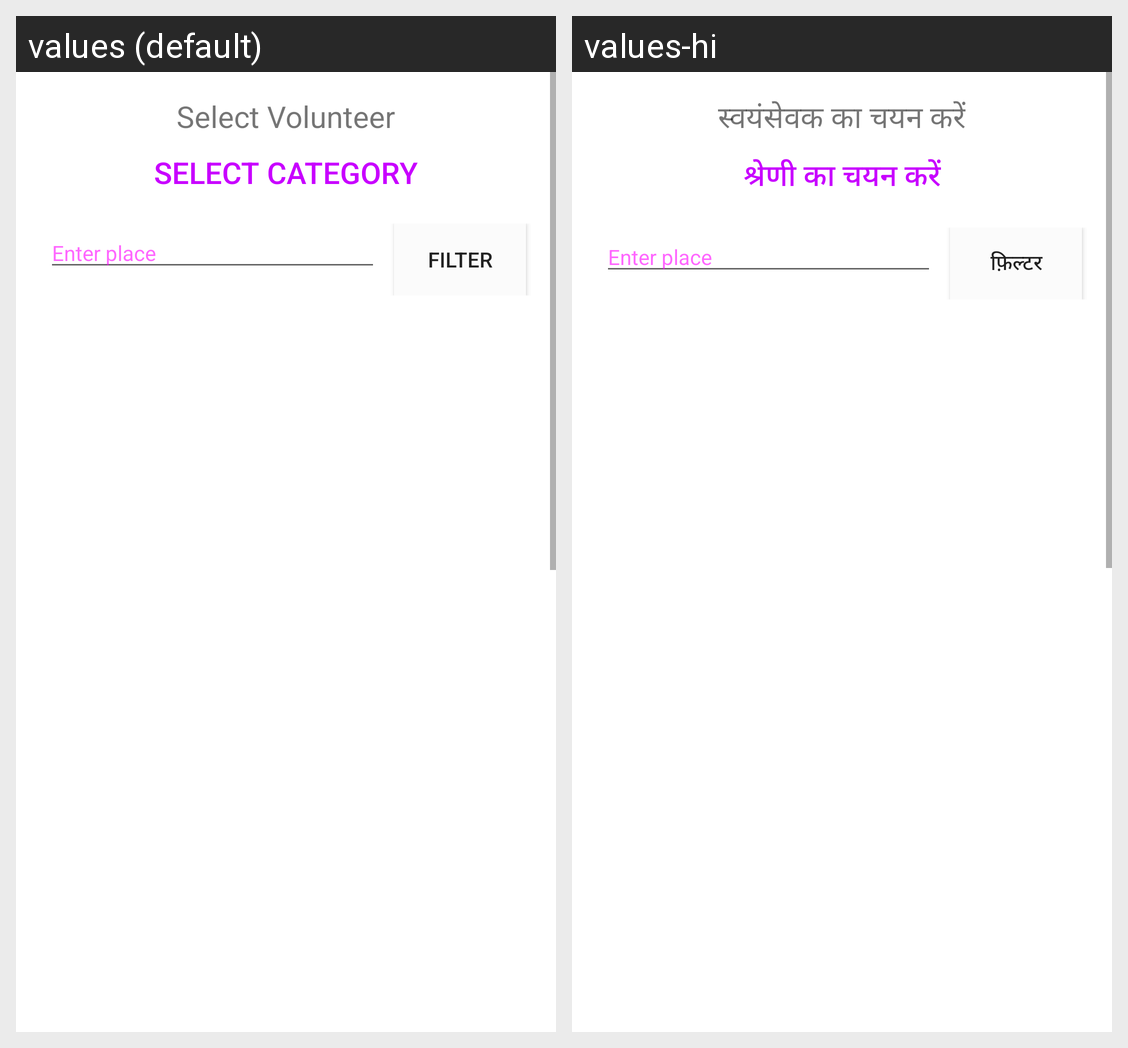

The same Android screen rendered under two of its app's locales, left to right. List the strings drawn on it with the default value and each locale's translation.
Android screen res/layout/activity_assign_work.xml rendered under 2 locales, left to right: values (default), values-hi. Device: Nexus 5 (rendered at 1080×1920; each locale shown at half size, 540×960, under a caption strip naming it); theme AppTheme.
Strings drawn on this screen, with the default value and each locale's value (text and hints the layout hard-codes, and strings that could not be matched under every locale, appear in the picture but are not listed):

select_volunteer
  values: Select Volunteer
  values-hi: स्वयंसेवक का चयन करें

select_catagory
  values: Select category
  values-hi: श्रेणी का चयन करें

filter
  values: Filter
  values-hi: फ़िल्टर
